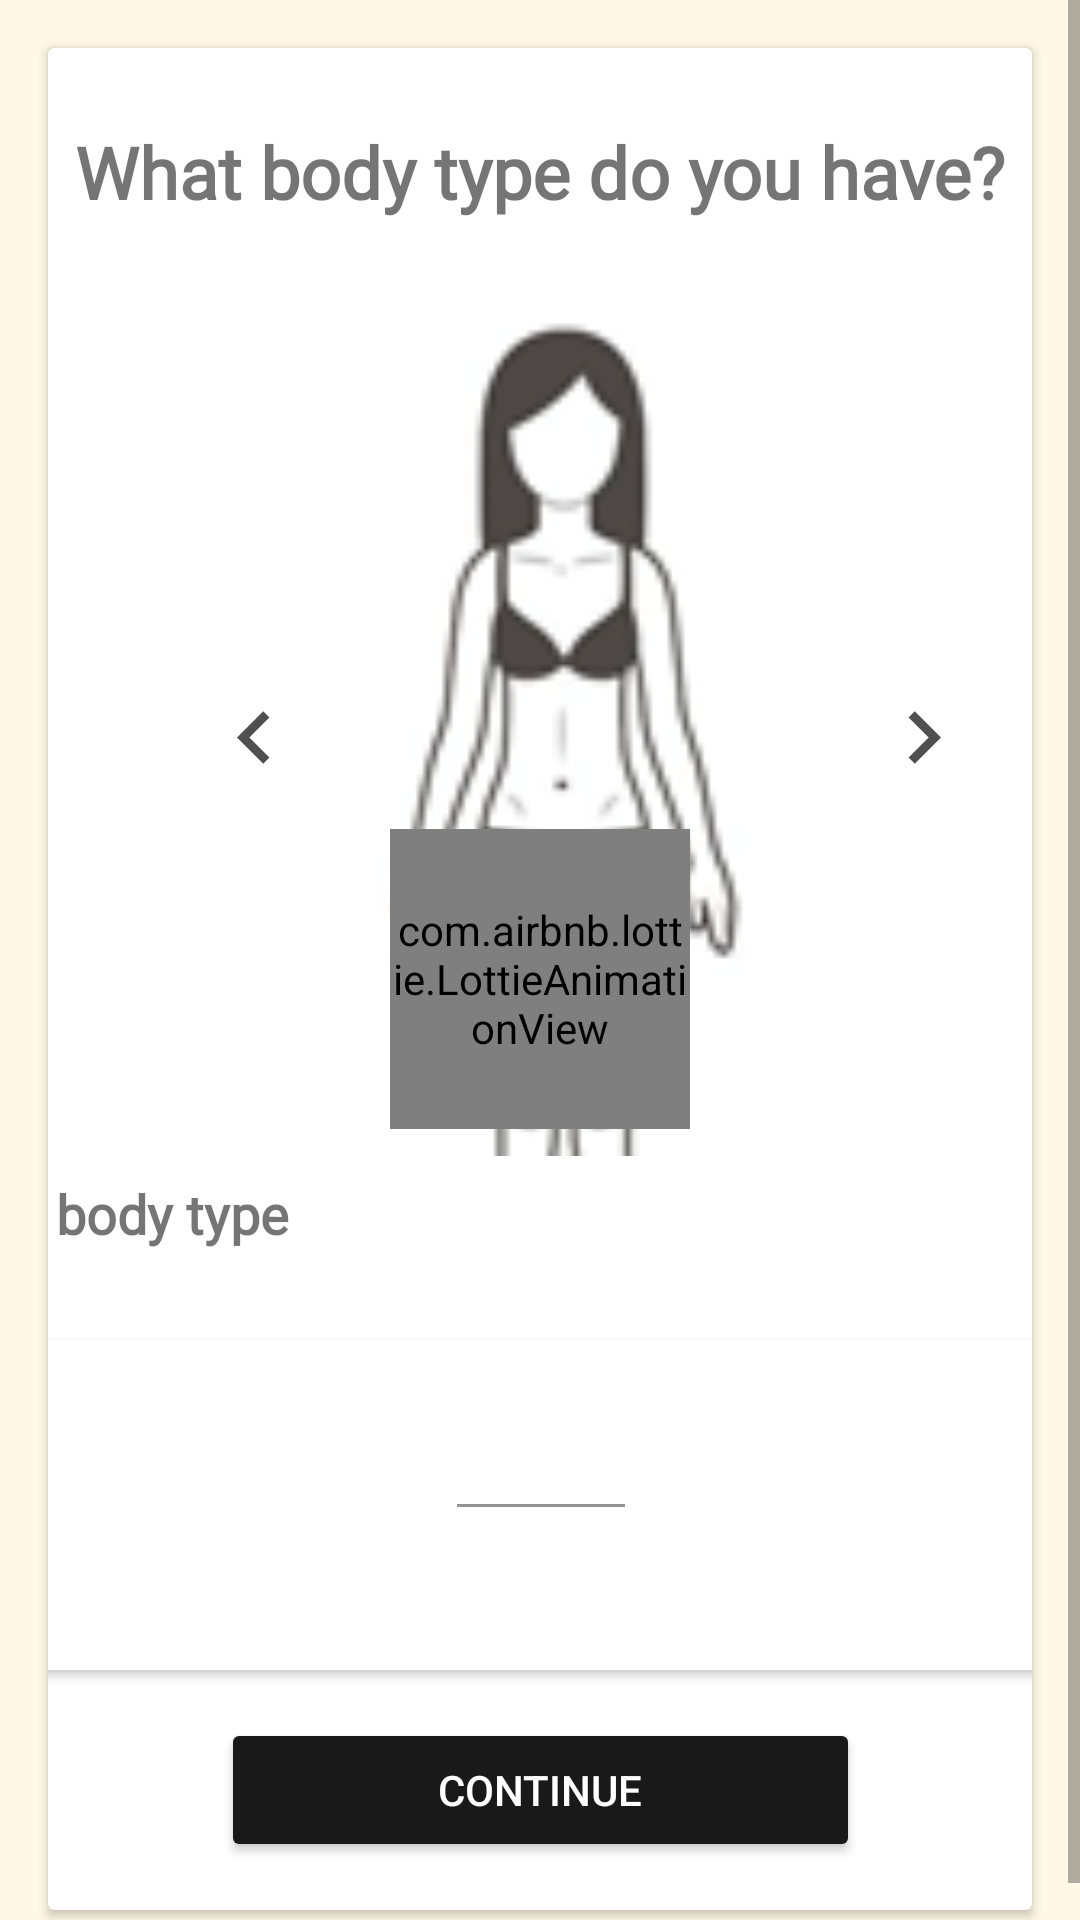

The Android layout XML behind this screen, and the referenced resources:
<!-- AndroidManifest.xml: application theme Theme.PerfectFitAppAndroid -->
<!-- res/layout/fragment_create_profile_step2.xml -->
<?xml version="1.0" encoding="utf-8"?>
<ScrollView xmlns:android="http://schemas.android.com/apk/res/android"
    xmlns:app="http://schemas.android.com/apk/res-auto"
    xmlns:tools="http://schemas.android.com/tools"
    android:layout_width="match_parent"
    android:layout_height="match_parent"
    android:background="@color/myCream"
    tools:context=".create_profile.CreateProfileStep2Fragment">

    <androidx.constraintlayout.widget.ConstraintLayout
        android:layout_width="match_parent"
        android:layout_height="match_parent"
        android:background="@color/myCream">

        <androidx.cardview.widget.CardView
            android:layout_width="match_parent"
            android:layout_height="wrap_content"
            android:layout_marginStart="16dp"
            android:layout_marginTop="16dp"
            android:layout_marginEnd="16dp"
            android:layout_marginBottom="16dp"
            app:layout_constraintBottom_toBottomOf="parent"
            app:layout_constraintEnd_toEndOf="parent"
            app:layout_constraintStart_toStartOf="parent"
            app:layout_constraintTop_toTopOf="parent">

            <androidx.constraintlayout.widget.ConstraintLayout
                android:layout_width="match_parent"
                android:layout_height="match_parent">

                <TextView
                    android:id="@+id/textView8"
                    android:layout_width="wrap_content"
                    android:layout_height="wrap_content"
                    android:layout_marginTop="25dp"
                    android:fontFamily="@font/dosis_medium"
                    android:text="What body type do you have?"
                    android:textSize="24sp"
                    android:textStyle="bold"
                    app:layout_constraintEnd_toEndOf="parent"
                    app:layout_constraintStart_toStartOf="parent"
                    app:layout_constraintTop_toTopOf="parent" />

                <Button
                    android:id="@+id/register_step2_continue_btn"
                    android:layout_width="213dp"
                    android:layout_height="wrap_content"
                    android:layout_marginStart="80dp"
                    android:layout_marginTop="16dp"
                    android:layout_marginEnd="80dp"
                    android:layout_marginBottom="16dp"
                    android:backgroundTint="@color/btnColor"
                    android:text="Continue"
                    android:textColor="#FFFFFF"
                    app:cornerRadius="10dp"
                    app:layout_constraintBottom_toBottomOf="parent"
                    app:layout_constraintEnd_toEndOf="parent"
                    app:layout_constraintStart_toStartOf="parent"
                    app:layout_constraintTop_toBottomOf="@+id/register_step2_card" />

                <ImageButton
                    android:id="@+id/register_step2_left_img_btn"
                    android:layout_width="wrap_content"
                    android:layout_height="wrap_content"
                    android:layout_marginStart="54dp"
                    android:backgroundTint="@color/myWhite"
                    android:src="@drawable/ic_left"
                    app:layout_constraintBottom_toBottomOf="@+id/register_step2_budyimage_imv"
                    app:layout_constraintEnd_toStartOf="@+id/register_step2_budyimage_imv"
                    app:layout_constraintStart_toStartOf="parent"
                    app:layout_constraintTop_toTopOf="@+id/register_step2_budyimage_imv" />

                <ImageView
                    android:id="@+id/register_step2_budyimage_imv"
                    android:layout_width="179dp"
                    android:layout_height="279dp"
                    android:layout_marginTop="24dp"
                    android:src="@drawable/body_girl_ectomorph"
                    app:layout_constraintBottom_toTopOf="@+id/register_step2_bodytype_name_et"
                    app:layout_constraintEnd_toEndOf="parent"
                    app:layout_constraintHorizontal_bias="0.56"
                    app:layout_constraintStart_toStartOf="parent"
                    app:layout_constraintTop_toBottomOf="@+id/textView8"
                    app:layout_constraintVertical_bias="0.555" />

                <ImageButton
                    android:id="@+id/register_step2_right_img_btn"
                    android:layout_width="wrap_content"
                    android:layout_height="wrap_content"
                    android:layout_marginEnd="29dp"
                    android:backgroundTint="@color/myWhite"
                    android:src="@drawable/ic_right"
                    app:layout_constraintBottom_toBottomOf="@+id/register_step2_budyimage_imv"
                    app:layout_constraintEnd_toEndOf="parent"
                    app:layout_constraintHorizontal_bias="0.0"
                    app:layout_constraintStart_toEndOf="@+id/register_step2_budyimage_imv"
                    app:layout_constraintTop_toTopOf="@+id/register_step2_budyimage_imv" />


                <com.airbnb.lottie.LottieAnimationView
                    android:id="@+id/register_step2_progress_bar"
                    android:layout_width="100dp"
                    android:layout_height="100dp"
                    app:layout_constraintBottom_toBottomOf="parent"
                    app:layout_constraintEnd_toEndOf="parent"
                    app:layout_constraintStart_toStartOf="parent"
                    app:layout_constraintTop_toTopOf="parent"
                    app:lottie_autoPlay="true"
                    app:lottie_loop="true"
                    app:lottie_url="https://assets9.lottiefiles.com/packages/lf20_ocv8gwxx.json" />


                <androidx.cardview.widget.CardView
                    android:id="@+id/register_step2_card"
                    android:layout_width="348dp"
                    android:layout_height="110dp"
                    android:layout_marginStart="16dp"
                    android:layout_marginTop="30dp"
                    android:layout_marginEnd="16dp"
                    android:background="?attr/selectableItemBackground"
                    app:layout_constraintBottom_toTopOf="@+id/register_step2_continue_btn"
                    app:layout_constraintEnd_toEndOf="parent"
                    app:layout_constraintStart_toStartOf="parent"
                    app:layout_constraintTop_toBottomOf="@+id/register_step2_bodytype_name_et">

                    <androidx.constraintlayout.widget.ConstraintLayout
                        android:layout_width="match_parent"
                        android:layout_height="match_parent">

                        <com.google.android.material.textfield.TextInputLayout
                            android:id="@+id/textInputLayout19"
                            android:layout_width="wrap_content"
                            android:layout_height="wrap_content"
                            app:boxBackgroundColor="@color/white"
                            app:layout_constraintEnd_toEndOf="parent"
                            app:layout_constraintStart_toStartOf="parent"
                            tools:ignore="MissingConstraints">

                            <com.google.android.material.textfield.TextInputEditText
                                android:id="@+id/register_step2_downtext"
                                android:layout_width="match_parent"
                                android:layout_height="match_parent"
                                android:textColor="#201F1F" />
                        </com.google.android.material.textfield.TextInputLayout>

                        
                        
                        
                        
                        
                        
                        
                        

                        
                        
                        
                        
                        
                        
                    </androidx.constraintlayout.widget.ConstraintLayout>
                </androidx.cardview.widget.CardView>

                <TextView
                    android:id="@+id/register_step2_bodytype_name_et"
                    android:layout_width="wrap_content"
                    android:layout_height="wrap_content"
                    android:layout_marginStart="32dp"
                    android:layout_marginTop="16dp"
                    android:layout_marginEnd="277dp"
                    android:fontFamily="@font/dosis_medium"
                    android:text="body type"
                    android:textSize="18sp"
                    android:textStyle="bold"
                    app:layout_constraintEnd_toEndOf="parent"
                    app:layout_constraintStart_toStartOf="parent"
                    app:layout_constraintTop_toBottomOf="@+id/register_step2_progress_bar" />
            </androidx.constraintlayout.widget.ConstraintLayout>
        </androidx.cardview.widget.CardView>

        
        
        
        
        
        
        
        
        
        

        
        
        
        
        

    </androidx.constraintlayout.widget.ConstraintLayout>


</ScrollView>
<!-- resources referenced by this layout -->
<resources>
  <color name="btnColor">#191919</color>
  <color name="myCream">#FFF8E6</color>
  <color name="myWhite">#FFFFFFFF</color>
  <color name="white">#FFFFFFFF</color>
  <!-- drawable body_girl_ectomorph: png bitmap (drawable, 8930 bytes) -->
  <!-- drawable ic_left (drawable) -->
  <vector xmlns:android="http://schemas.android.com/apk/res/android"
      android:width="35dp"
      android:height="35dp"
      android:viewportWidth="24"
      android:viewportHeight="24">
    <path
        android:pathData="M15.41,7.41L14,6l-6,6 6,6 1.41,-1.41L10.83,12l4.58,-4.59z"
        android:fillColor="#4f4f4f"/>
  </vector>
  <!-- drawable ic_right (drawable) -->
  <vector xmlns:android="http://schemas.android.com/apk/res/android"
      android:width="35dp"
      android:height="35dp"
      android:viewportWidth="24"
      android:viewportHeight="24">
    <path
        android:pathData="M10,6L8.59,7.41 13.17,12l-4.58,4.59L10,18l6,-6 -6,-6z"
        android:fillColor="#4f4f4f"/>
  </vector>
  <style name="Theme.PerfectFitAppAndroid" parent="Theme.MaterialComponents.DayNight.DarkActionBar">
          
          <item name="colorPrimary">@color/black</item>
          <item name="colorPrimaryVariant">@color/black</item>
          <item name="colorOnPrimary">@color/white</item>
          
          <item name="colorSecondary">#4f4f4f</item>
          <item name="colorSecondaryVariant">@color/teal_700</item>
          <item name="colorOnSecondary">@color/black</item>
          
          <item name="android:statusBarColor" tools:targetApi="l">?attr/colorPrimaryVariant</item>
          
      </style>
  <color name="black">#FF000000</color>
  <color name="teal_700">#FF018786</color>
</resources>
